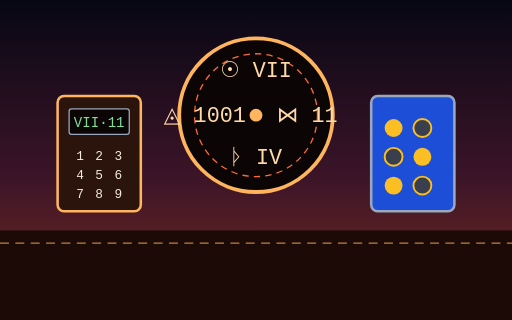
t = 0.00 s
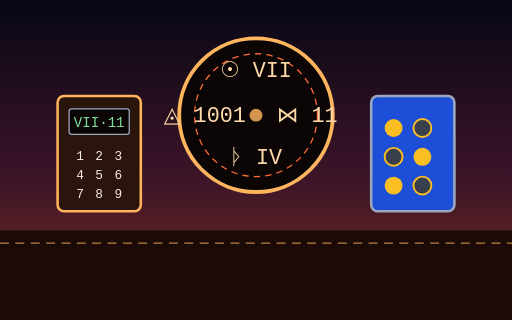
t = 0.20 s
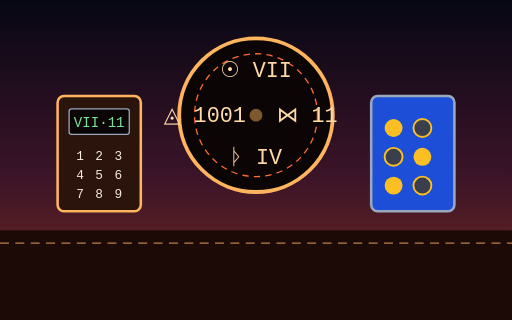
t = 0.60 s
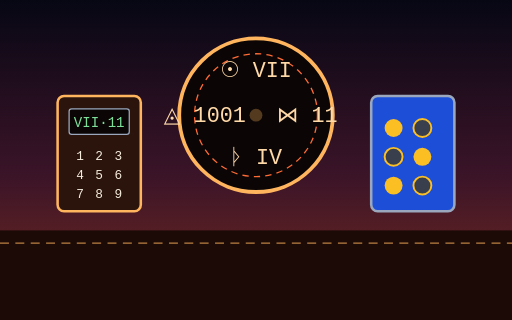
t = 0.80 s
t = 1.00 s: frame unchanged from t = 0.60 s, image omitted
t = 1.40 s: frame unchanged from t = 0.20 s, image omitted

The animated SVG that drew these frames (rendered in a browser with its animation timeline set to each time). Animation: 1 SMIL element (animate=1); one cycle of 1.60 s, repeats indefinitely.

<svg xmlns="http://www.w3.org/2000/svg" width="800" height="500" viewBox="0 0 800 500" role="img" aria-label="Earn the ridge code — solar sequence, glyphs and hatch keypad">
  <defs>
    <linearGradient id="psky" x1="0" y1="0" x2="0" y2="1">
      <stop offset="0" stop-color="#070714"/><stop offset="0.55" stop-color="#3b1428"/><stop offset="1" stop-color="#7c2d1e"/>
    </linearGradient>
  </defs>
  <rect width="800" height="500" fill="url(#psky)"/>
  <rect y="360" width="800" height="140" fill="#1c0a06"/>
  <g>
    <circle cx="400" cy="180" r="120" fill="#0b0605" stroke="#ffb45e" stroke-width="6"/>
    <circle cx="400" cy="180" r="96" fill="none" stroke="#ff6b35" stroke-width="2" stroke-dasharray="10 8"/>
    <g font-family="monospace" font-size="34" fill="#ffd9a8" text-anchor="middle">
      <text x="400" y="120">☉ VII</text>
      <text x="480" y="190">⋈ 11</text>
      <text x="400" y="256">ᚦ IV</text>
      <text x="320" y="190">◬ 1001</text>
    </g>
    <circle cx="400" cy="180" r="10" fill="#ffb45e"><animate attributeName="opacity" values="1;0.3;1" dur="1.6s" repeatCount="indefinite"/></circle>
  </g>
  <g>
    <rect x="90" y="150" width="130" height="180" rx="10" fill="#2a140c" stroke="#ffb45e" stroke-width="4"/>
    <rect x="108" y="170" width="94" height="40" rx="4" fill="#0b0605" stroke="#9aa7bd" stroke-width="2"/>
    <text x="155" y="198" font-family="monospace" font-size="22" fill="#7ddf9a" text-anchor="middle">VII·11</text>
    <g font-family="monospace" font-size="20" fill="#f5ecdd" text-anchor="middle">
      <text x="125" y="250">1</text><text x="155" y="250">2</text><text x="185" y="250">3</text>
      <text x="125" y="280">4</text><text x="155" y="280">5</text><text x="185" y="280">6</text>
      <text x="125" y="310">7</text><text x="155" y="310">8</text><text x="185" y="310">9</text>
    </g>
  </g>
  <g>
    <rect x="580" y="150" width="130" height="180" rx="10" fill="#1d4ed8" stroke="#9aa7bd" stroke-width="4"/>
    <circle cx="615" cy="200" r="14" fill="#fbbf24"/><circle cx="660" cy="200" r="14" fill="#3a3f4d" stroke="#fbbf24" stroke-width="3"/>
    <circle cx="615" cy="245" r="14" fill="#3a3f4d" stroke="#fbbf24" stroke-width="3"/><circle cx="660" cy="245" r="14" fill="#fbbf24"/>
    <circle cx="615" cy="290" r="14" fill="#fbbf24"/><circle cx="660" cy="290" r="14" fill="#3a3f4d" stroke="#fbbf24" stroke-width="3"/>
  </g>
  <path d="M0 380 H800" stroke="#ffb45e" stroke-width="2" stroke-dasharray="14 10" opacity="0.7"/>
</svg>
